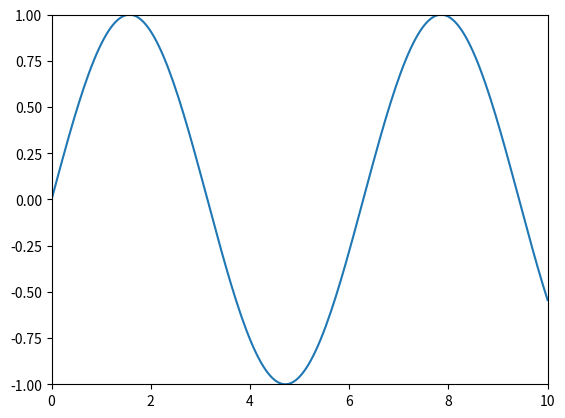

This figure's Python source: (Note: this script raises an exception after producing the figure.)
import numpy as np
import numpy.linalg as la
import matplotlib.pyplot as plt
from matplotlib.animation import FuncAnimation
import matplotlib.animation as anim
import matplotlib.animation

# To see writers anim.writers.list()

fig, ax = plt.subplots()
xdata = []
ydata = []
line, = plt.plot([], [])


def init():
    ax.set_xlim(0, 10)
    ax.set_ylim(-1, 1)
    return line,


def animate(frame):
    print(frame)
    xdata.append(frame)
    ydata.append(np.sin(frame))
    line.set_data(xdata, ydata)
    return line,


ani = FuncAnimation(fig, animate, frames=np.linspace(0, 10, 200), interval=10, init_func=init, blit=True, repeat=False)

ani.save("test2.mp4", writer="ffmpeg", fps=30)
plt.show()
